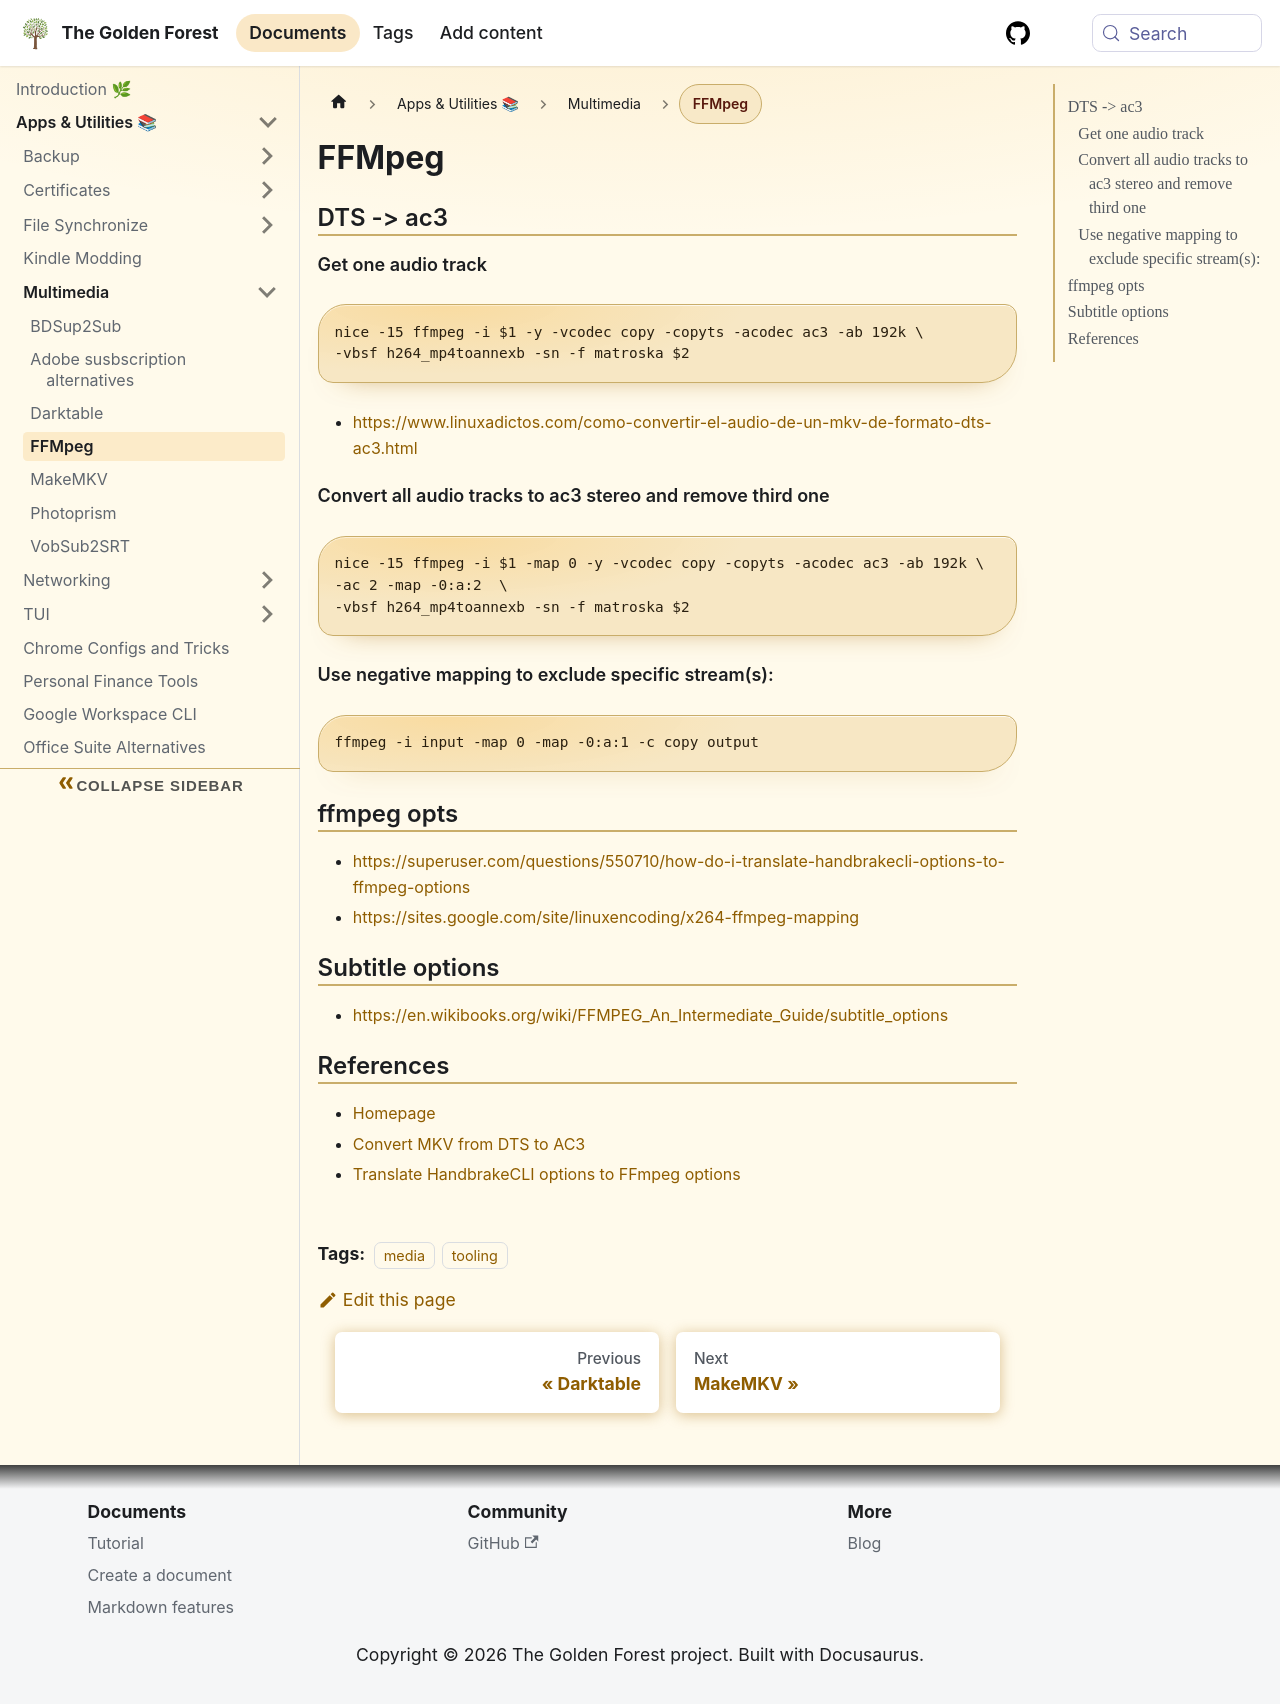

repository: sdelrio/golden-forest · page: pr-preview/pr-388/docs/Apps-and-utilities/Multimedia/ffmpeg/index.html · generator: docusaurus

---
tags: [media, tooling]
---

# FFMpeg

## DTS -> ac3

### Get one audio track

```bash
nice -15 ffmpeg -i $1 -y -vcodec copy -copyts -acodec ac3 -ab 192k \
-vbsf h264_mp4toannexb -sn -f matroska $2
```

- https://www.linuxadictos.com/como-convertir-el-audio-de-un-mkv-de-formato-dts-ac3.html

### Convert all audio tracks to ac3 stereo and remove third one

```bash
nice -15 ffmpeg -i $1 -map 0 -y -vcodec copy -copyts -acodec ac3 -ab 192k \
-ac 2 -map -0:a:2  \
-vbsf h264_mp4toannexb -sn -f matroska $2
```

### Use negative mapping to exclude specific stream(s):
```
ffmpeg -i input -map 0 -map -0:a:1 -c copy output
```

## ffmpeg opts

- https://superuser.com/questions/550710/how-do-i-translate-handbrakecli-options-to-ffmpeg-options
- https://sites.google.com/site/linuxencoding/x264-ffmpeg-mapping

## Subtitle options

- https://en.wikibooks.org/wiki/FFMPEG_An_Intermediate_Guide/subtitle_options

## References

* [Homepage](https://trac.ffmpeg.org/wiki/Map)
* [Convert MKV from DTS to AC3](https://www.linuxadictos.com/como-convertir-el-audio-de-un-mkv-de-formato-dts-ac3.html)
* [Translate HandbrakeCLI options to FFmpeg options](https://superuser.com/questions/550710/how-do-i-translate-handbrakecli-options-to-ffmpeg-options)
